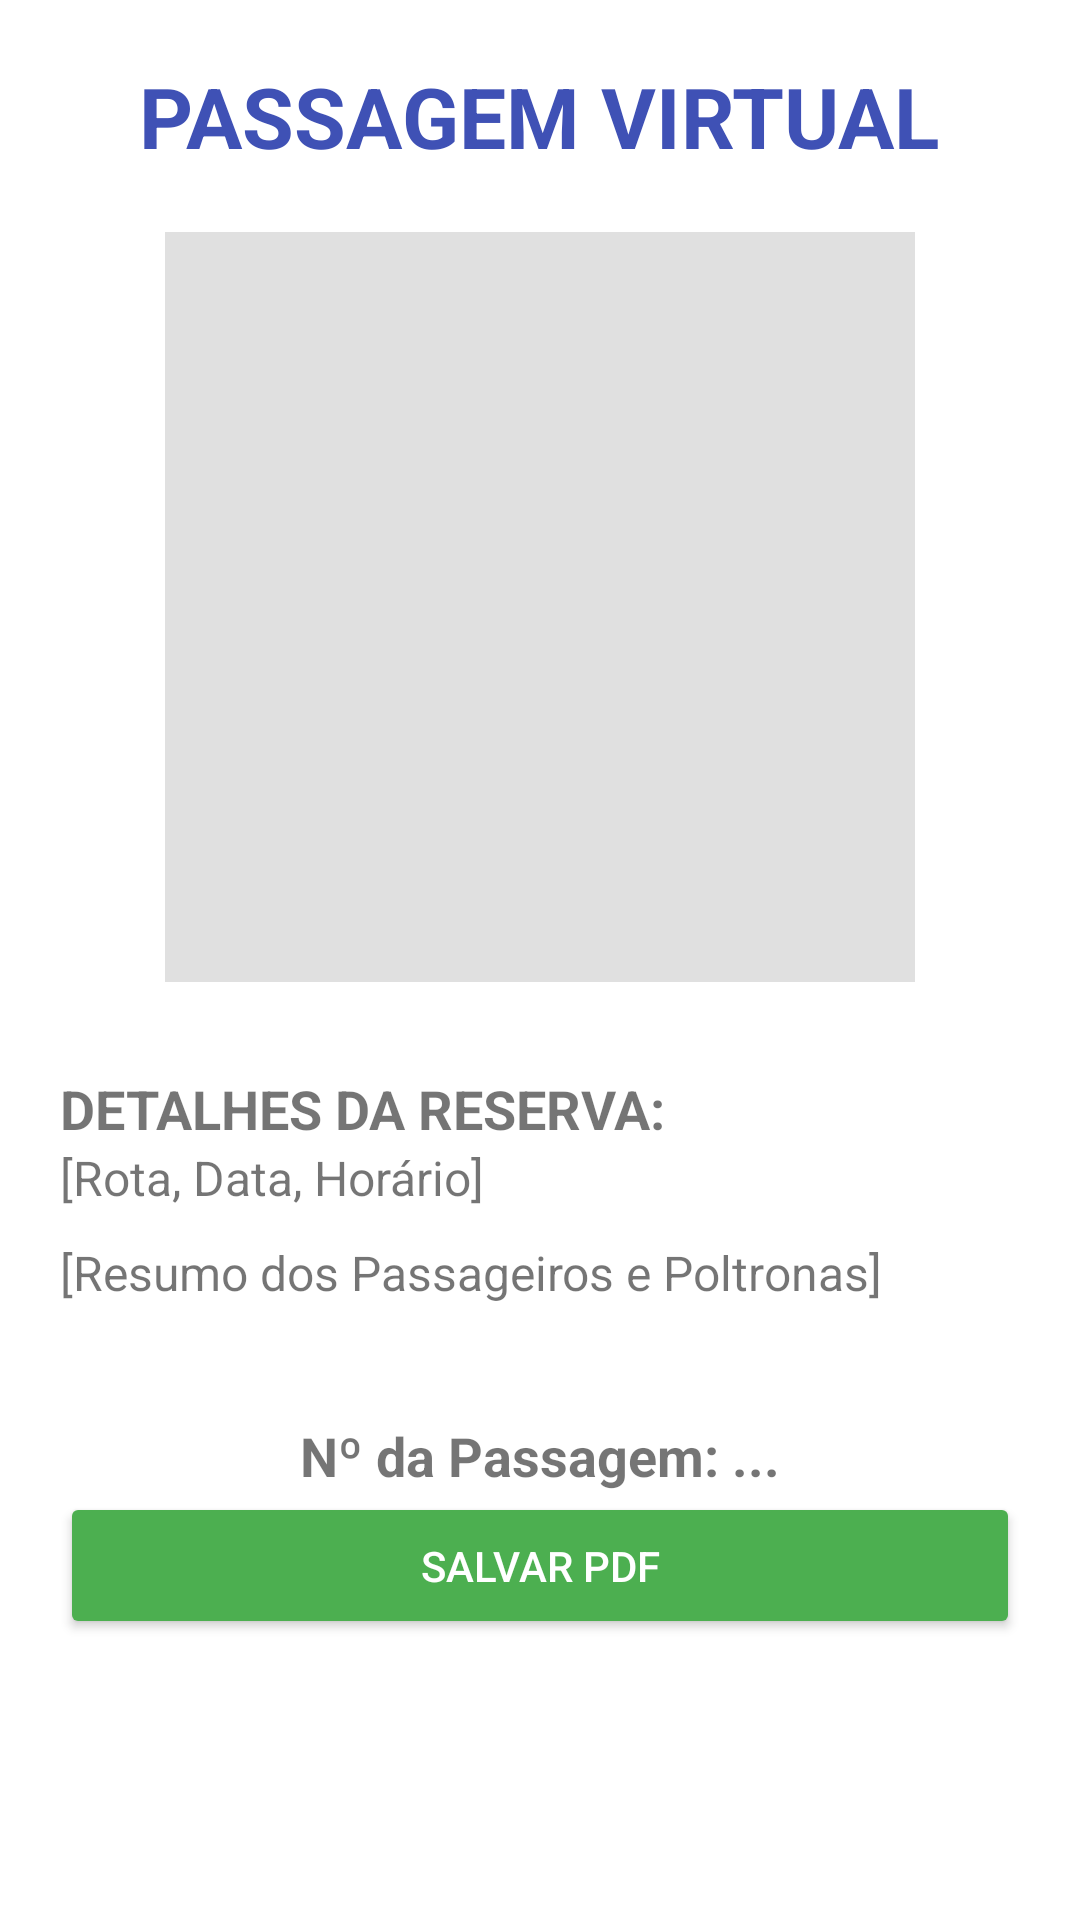

Layout XML and referenced resources for this Android screen:
<!-- AndroidManifest.xml: application theme Theme.T1Everson -->
<!-- res/layout/activity_passagem_virtual.xml -->
<?xml version="1.0" encoding="utf-8"?>
<ScrollView xmlns:android="http://schemas.android.com/apk/res/android"
    android:layout_width="match_parent"
    android:layout_height="match_parent">

    <LinearLayout
        android:layout_width="match_parent"
        android:layout_height="wrap_content"
        android:orientation="vertical"
        android:gravity="center_horizontal"
        android:padding="20dp">

        <TextView
            android:layout_width="wrap_content"
            android:layout_height="wrap_content"
            android:text="PASSAGEM VIRTUAL"
            android:textSize="28sp"
            android:textStyle="bold"
            android:textColor="#3F51B5"
            android:layout_marginBottom="20dp"/>

        <ImageView
            android:id="@+id/imgQrCode"
            android:layout_width="250dp"
            android:layout_height="250dp"
            android:src="@mipmap/ic_launcher"
            android:contentDescription="QR Code da Passagem"
            android:background="#E0E0E0"
            android:padding="15dp"
            android:layout_marginBottom="20dp"/>

        <TextView
            android:layout_width="match_parent"
            android:layout_height="wrap_content"
            android:text="DETALHES DA RESERVA:"
            android:textSize="18sp"
            android:textStyle="bold"
            android:layout_marginTop="10dp"/>

        <TextView
            android:id="@+id/txtDetalhesViagem"
            android:layout_width="match_parent"
            android:layout_height="wrap_content"
            android:text="[Rota, Data, Horário]"
            android:textSize="16sp"
            android:layout_marginBottom="10dp"/>

        <TextView
            android:id="@+id/txtPassageirosResumo"
            android:layout_width="match_parent"
            android:layout_height="wrap_content"
            android:text="[Resumo dos Passageiros e Poltronas]"
            android:textSize="16sp"
            android:layout_marginBottom="30dp"/>

        <TextView    android:id="@+id/txtNumeroPassagem"
            android:layout_width="wrap_content"
            android:layout_height="wrap_content"
            android:text="Nº da Passagem: ..."
            android:textSize="18sp"
            android:textStyle="bold"
            android:layout_gravity="center_horizontal"
            android:layout_marginTop="8dp"/>


        <Button
            android:id="@+id/btnSalvarPdf"
            android:layout_width="match_parent"
            android:layout_height="wrap_content"
            android:text="SALVAR PDF"
            android:padding="15dp"
            android:backgroundTint="#4CAF50"
            android:textColor="#FFFFFF"/>

    </LinearLayout>
</ScrollView>
<!-- resources referenced by this layout -->
<resources>
  <style name="Theme.T1Everson" parent="Theme.MaterialComponents.DayNight.DarkActionBar">
      </style>
</resources>
